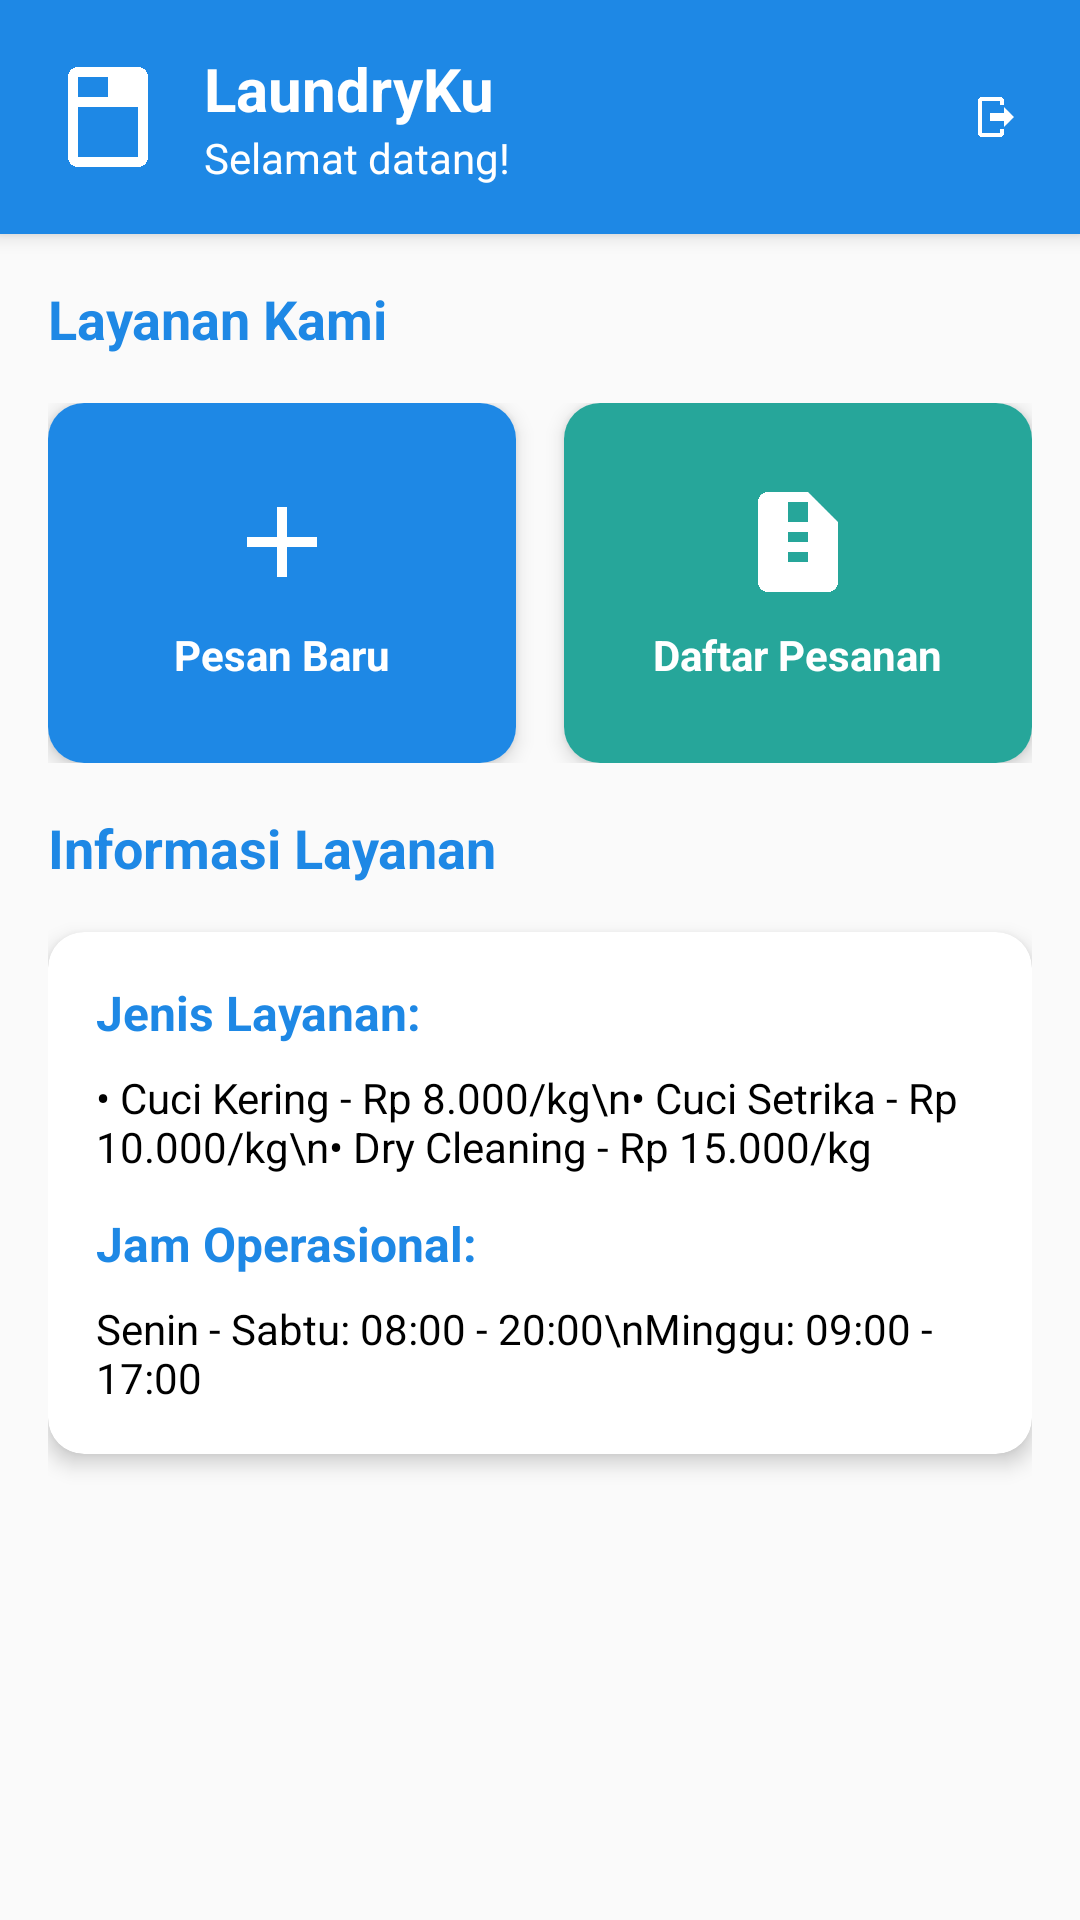

Android layout source for this screen:
<!-- AndroidManifest.xml: application theme Theme.LaundryKu -->
<!-- res/layout/activity_main.xml -->
<?xml version="1.0" encoding="utf-8"?>
<androidx.constraintlayout.widget.ConstraintLayout xmlns:android="http://schemas.android.com/apk/res/android"
    xmlns:app="http://schemas.android.com/apk/res-auto"
    android:layout_width="match_parent"
    android:layout_height="match_parent"
    android:background="@color/background_color">

    
    <androidx.cardview.widget.CardView
        android:id="@+id/cardHeader"
        android:layout_width="match_parent"
        android:layout_height="wrap_content"
        app:cardElevation="4dp"
        app:cardCornerRadius="0dp"
        app:layout_constraintTop_toTopOf="parent">

        <LinearLayout
            android:layout_width="match_parent"
            android:layout_height="wrap_content"
            android:background="@color/primary_color"
            android:orientation="horizontal"
            android:padding="16dp">

            <ImageView
                android:layout_width="40dp"
                android:layout_height="40dp"
                android:src="@drawable/ic_laundry"
                android:layout_gravity="center_vertical" />

            <LinearLayout
                android:layout_width="0dp"
                android:layout_height="wrap_content"
                android:layout_weight="1"
                android:layout_marginStart="12dp"
                android:orientation="vertical">

                <TextView
                    android:layout_width="wrap_content"
                    android:layout_height="wrap_content"
                    android:text="LaundryKu"
                    android:textColor="@android:color/white"
                    android:textSize="20sp"
                    android:textStyle="bold" />

                <TextView
                    android:id="@+id/tvWelcome"
                    android:layout_width="wrap_content"
                    android:layout_height="wrap_content"
                    android:text="Selamat datang!"
                    android:textColor="@android:color/white"
                    android:textSize="14sp" />

            </LinearLayout>

            <ImageView
                android:id="@+id/ivLogout"
                android:layout_width="24dp"
                android:layout_height="24dp"
                android:src="@drawable/ic_logout"
                android:layout_gravity="center_vertical"
                android:background="?attr/selectableItemBackgroundBorderless"
                android:padding="4dp" />

        </LinearLayout>

    </androidx.cardview.widget.CardView>

    
    <ScrollView
        android:layout_width="match_parent"
        android:layout_height="0dp"
        app:layout_constraintTop_toBottomOf="@+id/cardHeader"
        app:layout_constraintBottom_toBottomOf="parent">

        <LinearLayout
            android:layout_width="match_parent"
            android:layout_height="wrap_content"
            android:orientation="vertical"
            android:padding="16dp">

            
            <TextView
                android:layout_width="wrap_content"
                android:layout_height="wrap_content"
                android:text="Layanan Kami"
                android:textColor="@color/primary_color"
                android:textSize="18sp"
                android:textStyle="bold"
                android:layout_marginBottom="16dp" />

            <LinearLayout
                android:layout_width="match_parent"
                android:layout_height="wrap_content"
                android:orientation="horizontal"
                android:layout_marginBottom="16dp">

                <androidx.cardview.widget.CardView
                    android:id="@+id/cardNewOrder"
                    android:layout_width="0dp"
                    android:layout_height="120dp"
                    android:layout_weight="1"
                    android:layout_marginEnd="8dp"
                    app:cardCornerRadius="12dp"
                    app:cardElevation="4dp"
                    android:foreground="?attr/selectableItemBackground"
                    android:clickable="true"
                    android:focusable="true">

                    <LinearLayout
                        android:layout_width="match_parent"
                        android:layout_height="match_parent"
                        android:orientation="vertical"
                        android:gravity="center"
                        android:padding="16dp"
                        android:background="@color/primary_color">

                        <ImageView
                            android:layout_width="40dp"
                            android:layout_height="40dp"
                            android:src="@drawable/ic_add_order"
                            android:layout_marginBottom="8dp" />

                        <TextView
                            android:layout_width="wrap_content"
                            android:layout_height="wrap_content"
                            android:text="Pesan Baru"
                            android:textColor="@android:color/white"
                            android:textSize="14sp"
                            android:textStyle="bold" />

                    </LinearLayout>

                </androidx.cardview.widget.CardView>

                <androidx.cardview.widget.CardView
                    android:id="@+id/cardOrderList"
                    android:layout_width="0dp"
                    android:layout_height="120dp"
                    android:layout_weight="1"
                    android:layout_marginStart="8dp"
                    app:cardCornerRadius="12dp"
                    app:cardElevation="4dp"
                    android:foreground="?attr/selectableItemBackground"
                    android:clickable="true"
                    android:focusable="true">

                    <LinearLayout
                        android:layout_width="match_parent"
                        android:layout_height="match_parent"
                        android:orientation="vertical"
                        android:gravity="center"
                        android:padding="16dp"
                        android:background="@color/accent_color">

                        <ImageView
                            android:layout_width="40dp"
                            android:layout_height="40dp"
                            android:src="@drawable/ic_order_list"
                            android:layout_marginBottom="8dp" />

                        <TextView
                            android:layout_width="wrap_content"
                            android:layout_height="wrap_content"
                            android:text="Daftar Pesanan"
                            android:textColor="@android:color/white"
                            android:textSize="14sp"
                            android:textStyle="bold" />

                    </LinearLayout>

                </androidx.cardview.widget.CardView>

            </LinearLayout>

            
            <TextView
                android:layout_width="wrap_content"
                android:layout_height="wrap_content"
                android:text="Informasi Layanan"
                android:textColor="@color/primary_color"
                android:textSize="18sp"
                android:textStyle="bold"
                android:layout_marginBottom="16dp" />

            <androidx.cardview.widget.CardView
                android:layout_width="match_parent"
                android:layout_height="wrap_content"
                app:cardCornerRadius="12dp"
                app:cardElevation="4dp"
                android:layout_marginBottom="16dp">

                <LinearLayout
                    android:layout_width="match_parent"
                    android:layout_height="wrap_content"
                    android:orientation="vertical"
                    android:padding="16dp">

                    <TextView
                        android:layout_width="wrap_content"
                        android:layout_height="wrap_content"
                        android:text="Jenis Layanan:"
                        android:textColor="@color/primary_color"
                        android:textSize="16sp"
                        android:textStyle="bold"
                        android:layout_marginBottom="8dp" />

                    <TextView
                        android:layout_width="wrap_content"
                        android:layout_height="wrap_content"
                        android:text="• Cuci Kering - Rp 8.000/kg\n• Cuci Setrika - Rp 10.000/kg\n• Dry Cleaning - Rp 15.000/kg"
                        android:textColor="@android:color/black"
                        android:textSize="14sp"
                        android:layout_marginBottom="12dp" />

                    <TextView
                        android:layout_width="wrap_content"
                        android:layout_height="wrap_content"
                        android:text="Jam Operasional:"
                        android:textColor="@color/primary_color"
                        android:textSize="16sp"
                        android:textStyle="bold"
                        android:layout_marginBottom="8dp" />

                    <TextView
                        android:layout_width="wrap_content"
                        android:layout_height="wrap_content"
                        android:text="Senin - Sabtu: 08:00 - 20:00\nMinggu: 09:00 - 17:00"
                        android:textColor="@android:color/black"
                        android:textSize="14sp" />

                </LinearLayout>

            </androidx.cardview.widget.CardView>

        </LinearLayout>

    </ScrollView>

</androidx.constraintlayout.widget.ConstraintLayout>
<!-- resources referenced by this layout -->
<resources>
  <color name="accent_color">#26A69A</color>
  <color name="background_color">#FAFAFA</color>
  <color name="primary_color">#1E88E5</color>
  <!-- drawable ic_add_order (drawable) -->
  <vector xmlns:android="http://schemas.android.com/apk/res/android"
      android:width="24dp"
      android:height="24dp"
      android:viewportWidth="24"
      android:viewportHeight="24">
      <path
          android:fillColor="#FFFFFF"
          android:pathData="M19,13H13V19H11V13H5V11H11V5H13V11H19V13Z"/>
  </vector>
  <!-- drawable ic_laundry (drawable) -->
  <vector xmlns:android="http://schemas.android.com/apk/res/android"
      android:width="24dp"
      android:height="24dp"
      android:viewportWidth="24"
      android:viewportHeight="24">
      <path
          android:fillColor="#FFFFFF"
          android:pathData="M18,2H6C4.9,2 4,2.9 4,4V20C4,21.1 4.9,22 6,22H18C19.1,22 20,21.1 20,20V4C20,2.9 19.1,2 18,2ZM6,4H12V8H6V4ZM18,20H6V10H18V20Z"/>
  </vector>
  <!-- drawable ic_logout (drawable) -->
  <vector xmlns:android="http://schemas.android.com/apk/res/android"
      android:width="24dp"
      android:height="24dp"
      android:viewportWidth="24"
      android:viewportHeight="24">
      <path
          android:fillColor="#FFFFFF"
          android:pathData="M16,17V14H9V10H16V7L21,12L16,17ZM14,2A2,2 0 0,1 16,4V6H14V4H5V20H14V18H16V20A2,2 0 0,1 14,22H5A2,2 0 0,1 3,20V4A2,2 0 0,1 5,2H14Z"/>
  </vector>
  <!-- drawable ic_order_list (drawable) -->
  <vector xmlns:android="http://schemas.android.com/apk/res/android"
      android:width="24dp"
      android:height="24dp"
      android:viewportWidth="24"
      android:viewportHeight="24"
      android:tint="@android:color/white">
      <path
          android:fillColor="@android:color/white"
          android:pathData="M14,2H6c-1.1,0 -1.99,0.9 -1.99,2L4,20c0,1.1 0.89,2 1.99,2H18c1.1,0 2,-0.9 2,-2V8L14,2zM10,4h4v4h-4V4zM14,16h-4v-2h4v2zm0-4h-4v-2h4v2z"/>
  </vector>
  <style name="Theme.LaundryKu" parent="Theme.Material3.DayNight">
          
          <item name="colorPrimary">@color/purple_500</item>
          <item name="colorPrimaryVariant">@color/purple_700</item>
          <item name="colorOnPrimary">@color/white</item>
          
          <item name="colorSecondary">@color/teal_200</item>
          <item name="colorSecondaryVariant">@color/teal_700</item>
          <item name="colorOnSecondary">@color/black</item>
          
          <item name="android:statusBarColor">?attr/colorPrimaryVariant</item>
      </style>
  <color name="purple_500">#FF6200EE</color>
  <color name="purple_700">#FF3700B3</color>
  <color name="white">#FFFFFFFF</color>
  <color name="teal_200">#FF03DAC5</color>
  <color name="teal_700">#FF018786</color>
  <color name="black">#FF000000</color>
</resources>
